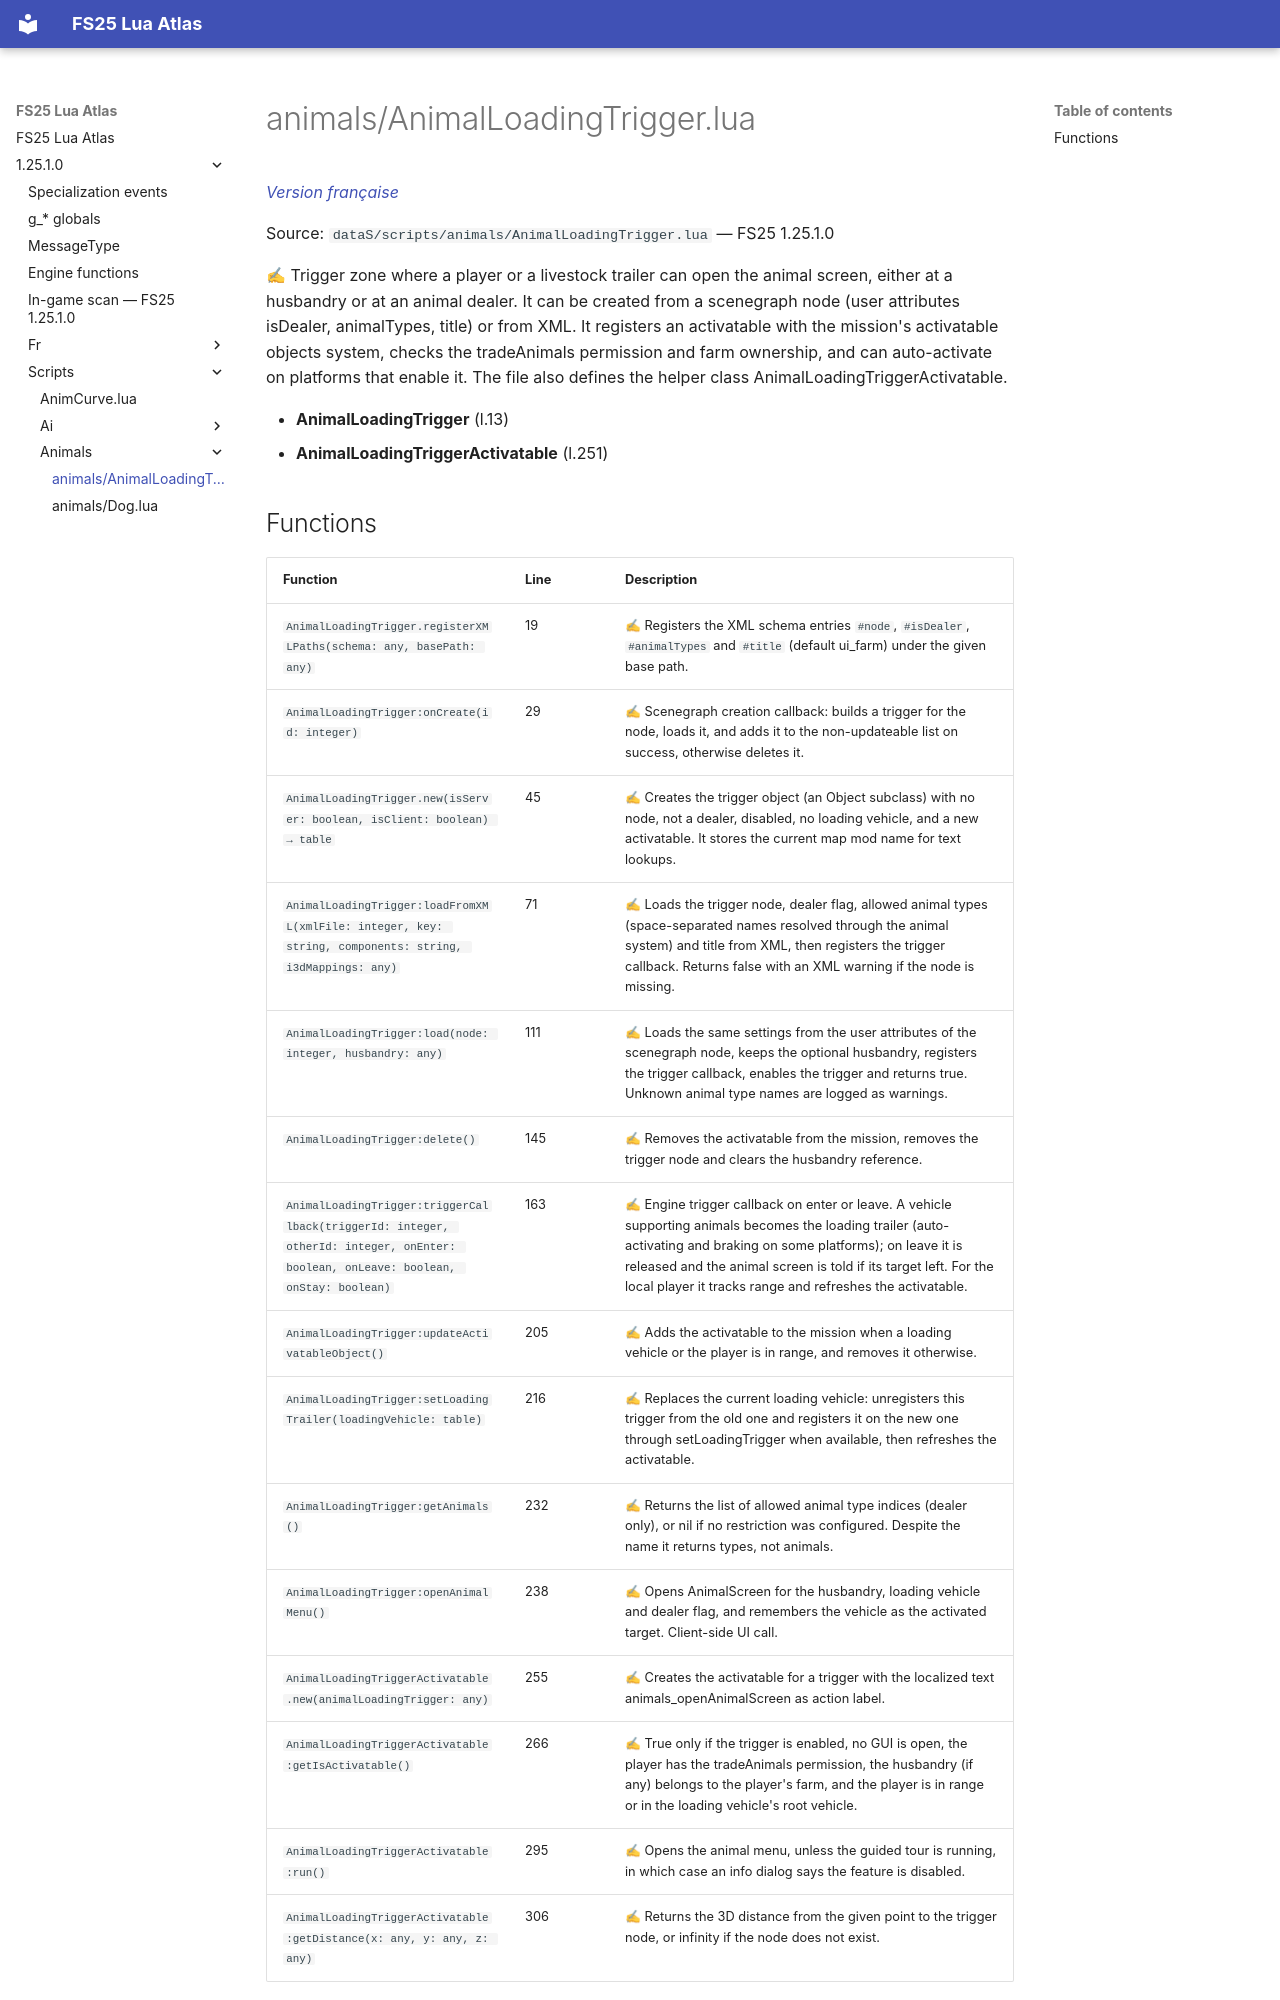

repository: Tim0219800/fs25-lua-atlas · page: 1.25.1.0/scripts/animals/AnimalLoadingTrigger.html · generator: mkdocs

# animals/AnimalLoadingTrigger.lua

*[Version française](../../fr/scripts/animals/AnimalLoadingTrigger.md)*

Source: `dataS/scripts/animals/AnimalLoadingTrigger.lua` — FS25 1.25.1.0

✍ Trigger zone where a player or a livestock trailer can open the animal screen, either at a husbandry or at an animal dealer. It can be created from a scenegraph node (user attributes isDealer, animalTypes, title) or from XML. It registers an activatable with the mission's activatable objects system, checks the tradeAnimals permission and farm ownership, and can auto-activate on platforms that enable it. The file also defines the helper class AnimalLoadingTriggerActivatable.

- **AnimalLoadingTrigger** (l.13)
- **AnimalLoadingTriggerActivatable** (l.251)
